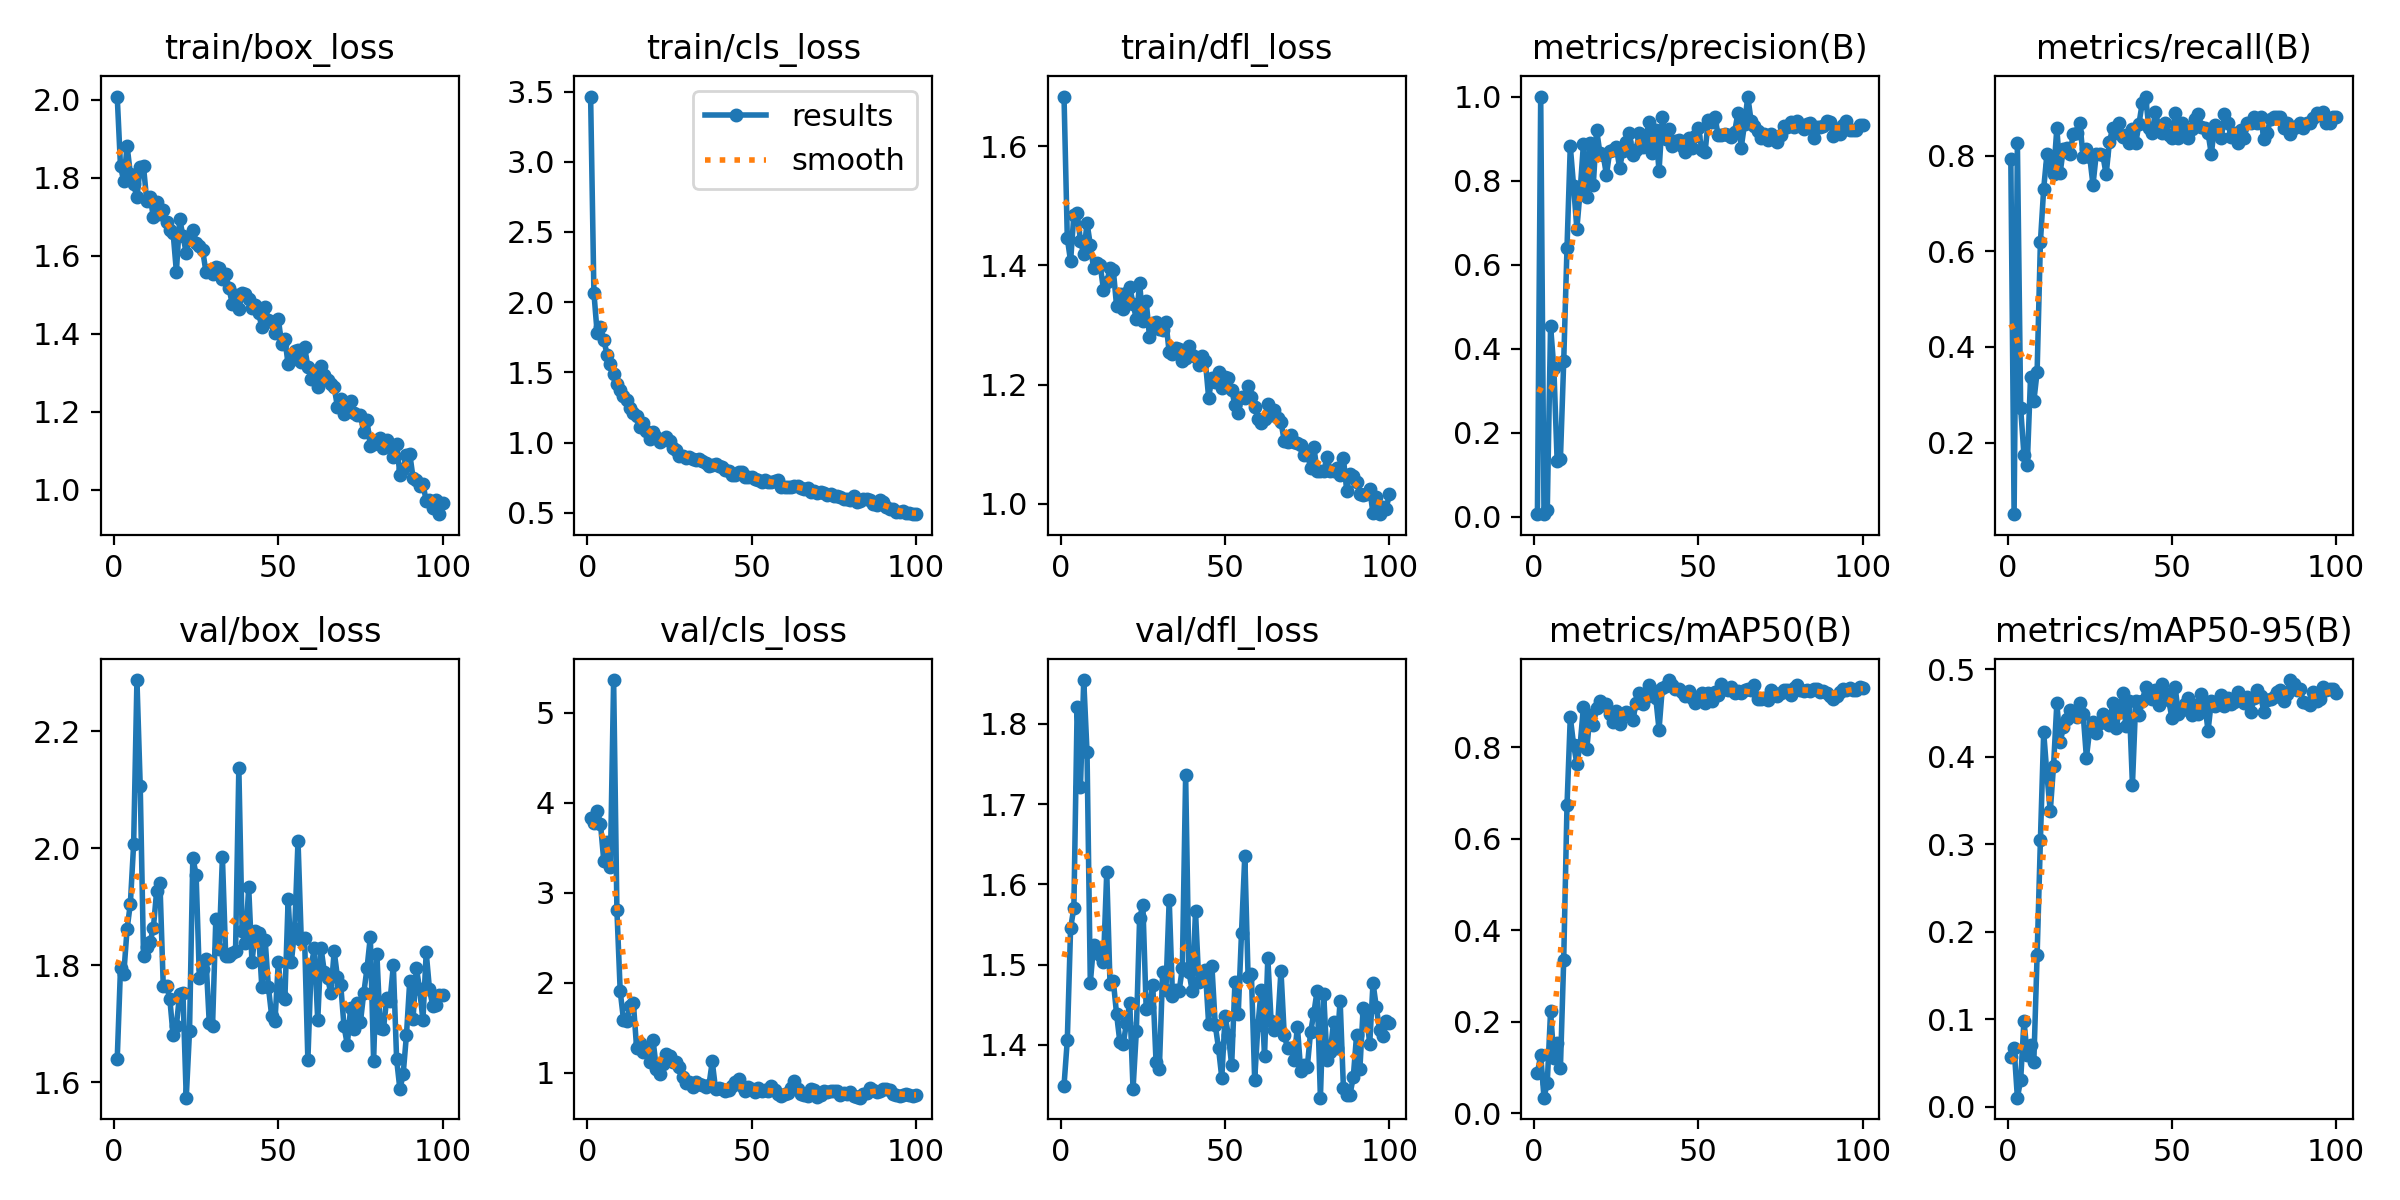

Data behind this chart, as committed beside it:
epoch, time, train/box_loss, train/cls_loss, train/dfl_loss, metrics/precision(B), metrics/recall(B), metrics/mAP50(B), metrics/mAP50-95(B), val/box_loss, val/cls_loss, val/dfl_loss, lr/pg0, lr/pg1, lr/pg2
1, 32.84, 2.008, 3.464, 1.683, 0.00624, 0.7935, 0.08845, 0.0569, 1.639, 3.834, 1.349, 0.00032, 0.00032, 0.00032
2, 64.1, 1.83, 2.068, 1.446, 1, 0.05022, 0.1271, 0.06721, 1.795, 3.775, 1.406, 0.0006535, 0.0006535, 0.0006535
3, 97.23, 1.791, 1.778, 1.407, 0.0065, 0.8261, 0.03423, 0.01041, 1.785, 3.912, 1.545, 0.0009802, 0.0009802, 0.0009802
4, 128, 1.882, 1.821, 1.485, 0.01601, 0.2717, 0.06726, 0.03071, 1.862, 3.769, 1.571, 0.0013, 0.0013, 0.0013
5, 160.3, 1.81, 1.733, 1.488, 0.4538, 0.1739, 0.2233, 0.09835, 1.905, 3.358, 1.822, 0.001613, 0.001613, 0.001613
6, 184.4, 1.783, 1.627, 1.441, 0.3538, 0.1522, 0.1204, 0.05861, 2.008, 3.569, 1.721, 0.001901, 0.001901, 0.001901
7, 212.4, 1.75, 1.558, 1.419, 0.1329, 0.337, 0.1534, 0.07115, 2.288, 3.288, 1.855, 0.001881, 0.001881, 0.001881
8, 240.7, 1.828, 1.486, 1.472, 0.1378, 0.2866, 0.09993, 0.05149, 2.106, 5.365, 1.765, 0.001861, 0.001861, 0.001861
9, 268.7, 1.829, 1.421, 1.434, 0.37, 0.3478, 0.3358, 0.1734, 1.816, 2.806, 1.477, 0.001842, 0.001842, 0.001842
10, 295.1, 1.74, 1.376, 1.395, 0.6399, 0.6196, 0.6729, 0.3046, 1.831, 1.91, 1.525, 0.001822, 0.001822, 0.001822
11, 323.1, 1.752, 1.331, 1.404, 0.882, 0.731, 0.8658, 0.4279, 1.84, 1.592, 1.52, 0.001802, 0.001802, 0.001802
12, 343, 1.699, 1.3, 1.401, 0.7875, 0.8044, 0.806, 0.3791, 1.864, 1.574, 1.512, 0.001782, 0.001782, 0.001782
13, 363.1, 1.737, 1.246, 1.359, 0.6853, 0.7809, 0.7639, 0.3376, 1.927, 1.749, 1.503, 0.001762, 0.001762, 0.001762
14, 384, 1.707, 1.212, 1.372, 0.7759, 0.7609, 0.8055, 0.3898, 1.941, 1.779, 1.615, 0.001743, 0.001743, 0.001743
15, 406.8, 1.719, 1.192, 1.395, 0.8875, 0.8573, 0.8887, 0.461, 1.765, 1.276, 1.475, 0.001723, 0.001723, 0.001723
16, 429.9, 1.688, 1.114, 1.392, 0.7616, 0.764, 0.7952, 0.4168, 1.765, 1.336, 1.48, 0.001703, 0.001703, 0.001703
17, 451.6, 1.666, 1.14, 1.331, 0.8883, 0.8152, 0.8701, 0.4335, 1.743, 1.231, 1.438, 0.001683, 0.001683, 0.001683
18, 473.7, 1.66, 1.082, 1.353, 0.7898, 0.8166, 0.8498, 0.4428, 1.68, 1.265, 1.403, 0.001663, 0.001663, 0.001663
19, 494.8, 1.559, 1.022, 1.326, 0.9212, 0.8044, 0.8869, 0.4529, 1.697, 1.125, 1.401, 0.001644, 0.001644, 0.001644
20, 516.6, 1.695, 1.072, 1.353, 0.8664, 0.8461, 0.9005, 0.4515, 1.751, 1.365, 1.427, 0.001624, 0.001624, 0.001624
21, 538.1, 1.65, 1.038, 1.364, 0.8616, 0.8478, 0.8932, 0.4456, 1.752, 1.046, 1.452, 0.001604, 0.001604, 0.001604
22, 560.7, 1.607, 1.004, 1.335, 0.8136, 0.8696, 0.8949, 0.4609, 1.573, 0.9894, 1.345, 0.001584, 0.001584, 0.001584
23, 582.5, 1.649, 1.015, 1.31, 0.8696, 0.7976, 0.8721, 0.4492, 1.688, 1.101, 1.417, 0.001564, 0.001564, 0.001564
24, 603.9, 1.665, 1.041, 1.37, 0.8731, 0.8152, 0.8558, 0.3991, 1.984, 1.213, 1.558, 0.001545, 0.001545, 0.001545
25, 625.2, 1.633, 1.009, 1.306, 0.8801, 0.7982, 0.8801, 0.4308, 1.955, 1.191, 1.574, 0.001525, 0.001525, 0.001525
26, 646.2, 1.625, 0.9611, 1.34, 0.8304, 0.7391, 0.8508, 0.4398, 1.779, 1.124, 1.444, 0.001505, 0.001505, 0.001505
27, 667, 1.614, 0.9449, 1.281, 0.8697, 0.8044, 0.8712, 0.4273, 1.794, 1.127, 1.448, 0.001485, 0.001485, 0.001485
28, 690.3, 1.559, 0.904, 1.304, 0.8915, 0.8037, 0.8773, 0.438, 1.812, 1.062, 1.475, 0.001465, 0.001465, 0.001465
29, 711.7, 1.564, 0.9069, 1.305, 0.9132, 0.8007, 0.8747, 0.4484, 1.701, 0.9536, 1.378, 0.001446, 0.001446, 0.001446
30, 734.5, 1.554, 0.8933, 1.293, 0.8619, 0.7609, 0.8587, 0.4434, 1.696, 0.8933, 1.37, 0.001426, 0.001426, 0.001426
31, 757.6, 1.573, 0.8991, 1.291, 0.8739, 0.8289, 0.8959, 0.4366, 1.88, 0.899, 1.491, 0.001406, 0.001406, 0.001406
32, 779.8, 1.57, 0.8845, 1.305, 0.9125, 0.8587, 0.9195, 0.461, 1.828, 0.8491, 1.469, 0.001386, 0.001386, 0.001386
33, 801.3, 1.541, 0.8736, 1.254, 0.8805, 0.8478, 0.8941, 0.433, 1.985, 0.8971, 1.581, 0.001366, 0.001366, 0.001366
34, 827, 1.553, 0.8846, 1.251, 0.9062, 0.8696, 0.9107, 0.4516, 1.816, 0.88, 1.461, 0.001347, 0.001347, 0.001347
35, 849.8, 1.517, 0.8684, 1.261, 0.9392, 0.84, 0.9361, 0.4724, 1.816, 0.8639, 1.468, 0.001327, 0.001327, 0.001327
36, 871.9, 1.477, 0.8556, 1.261, 0.866, 0.843, 0.9259, 0.4352, 1.822, 0.8434, 1.467, 0.001307, 0.001307, 0.001307
37, 893.8, 1.499, 0.8316, 1.24, 0.9213, 0.8261, 0.9086, 0.4642, 1.824, 0.8628, 1.496, 0.001287, 0.001287, 0.001287
38, 917.2, 1.463, 0.8381, 1.244, 0.8226, 0.8566, 0.8386, 0.368, 2.137, 1.128, 1.736, 0.001267, 0.001267, 0.001267
39, 941.1, 1.504, 0.8458, 1.264, 0.9504, 0.8261, 0.9306, 0.4631, 1.858, 0.8231, 1.491, 0.001248, 0.001248, 0.001248
40, 967.1, 1.502, 0.8306, 1.25, 0.8987, 0.8675, 0.9339, 0.4474, 1.838, 0.8351, 1.467, 0.001228, 0.001228, 0.001228
41, 990.8, 1.491, 0.8253, 1.247, 0.923, 0.9114, 0.947, 0.4632, 1.933, 0.8223, 1.566, 0.001208, 0.001208, 0.001208
42, 1012, 1.467, 0.8046, 1.233, 0.8834, 0.9239, 0.9358, 0.4798, 1.805, 0.8046, 1.478, 0.001188, 0.001188, 0.001188
43, 1034, 1.473, 0.7956, 1.248, 0.8931, 0.8587, 0.9264, 0.4744, 1.859, 0.811, 1.485, 0.001168, 0.001168, 0.001168
44, 1055, 1.453, 0.771, 1.24, 0.8965, 0.8478, 0.9281, 0.4665, 1.855, 0.8506, 1.493, 0.001149, 0.001149, 0.001149
45, 1080, 1.418, 0.7665, 1.178, 0.8834, 0.8913, 0.9211, 0.4761, 1.762, 0.8964, 1.426, 0.001129, 0.001129, 0.001129
46, 1104, 1.47, 0.7877, 1.212, 0.8684, 0.8608, 0.9129, 0.4592, 1.843, 0.9279, 1.498, 0.001109, 0.001109, 0.001109
47, 1127, 1.436, 0.7891, 1.204, 0.9012, 0.8478, 0.9232, 0.4827, 1.763, 0.853, 1.425, 0.001089, 0.001089, 0.001089
48, 1150, 1.43, 0.7553, 1.22, 0.8786, 0.8696, 0.9081, 0.4732, 1.713, 0.797, 1.396, 0.001069, 0.001069, 0.001069
49, 1172, 1.401, 0.758, 1.194, 0.9064, 0.8425, 0.8966, 0.4651, 1.705, 0.842, 1.359, 0.00105, 0.00105, 0.00105
50, 1195, 1.439, 0.7556, 1.213, 0.9246, 0.837, 0.9099, 0.4446, 1.805, 0.8174, 1.436, 0.00103, 0.00103, 0.00103
51, 1218, 1.375, 0.738, 1.211, 0.8721, 0.8893, 0.9187, 0.4795, 1.747, 0.7922, 1.412, 0.00101, 0.00101, 0.00101
52, 1240, 1.387, 0.7343, 1.192, 0.8673, 0.837, 0.8959, 0.4484, 1.742, 0.8351, 1.375, 0.0009902, 0.0009902, 0.0009902
53, 1263, 1.322, 0.7228, 1.165, 0.9452, 0.8696, 0.9183, 0.4535, 1.913, 0.7995, 1.478, 0.0009704, 0.0009704, 0.0009704
54, 1285, 1.334, 0.732, 1.152, 0.9403, 0.8587, 0.9004, 0.4606, 1.806, 0.8122, 1.439, 0.0009506, 0.0009506, 0.0009506
55, 1307, 1.356, 0.722, 1.179, 0.9507, 0.837, 0.9201, 0.4675, 1.862, 0.7981, 1.54, 0.0009308, 0.0009308, 0.0009308
56, 1331, 1.358, 0.7194, 1.177, 0.9078, 0.8562, 0.9142, 0.4481, 2.013, 0.8506, 1.636, 0.000911, 0.000911, 0.000911
57, 1352, 1.327, 0.7286, 1.197, 0.9097, 0.8759, 0.9387, 0.4592, 1.842, 0.8063, 1.485, 0.0008912, 0.0008912, 0.0008912
58, 1376, 1.367, 0.7341, 1.179, 0.9108, 0.8878, 0.9274, 0.4486, 1.846, 0.7635, 1.488, 0.0008714, 0.0008714, 0.0008714
59, 1398, 1.316, 0.6843, 1.162, 0.9082, 0.8598, 0.9254, 0.4717, 1.637, 0.7447, 1.356, 0.0008516, 0.0008516, 0.0008516
60, 1421, 1.284, 0.6835, 1.143, 0.904, 0.8587, 0.9328, 0.461, 1.8, 0.7631, 1.424, 0.0008318, 0.0008318, 0.0008318
... 40 more rows
